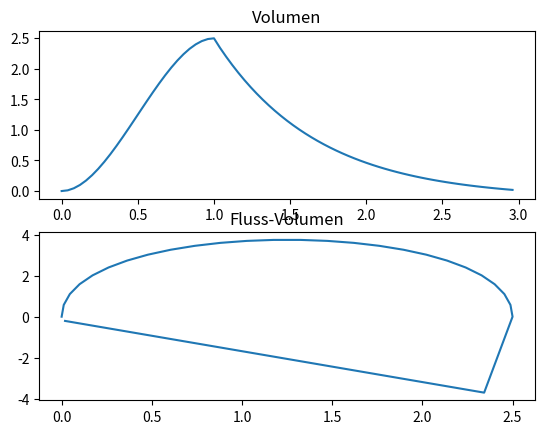

Python code for this plot:
# Datengenerator_v1.0.py
# Programm zur Erstellung eines Datensets
# Restriktion Kurve
# [redacted]

import numpy as np
import matplotlib.pyplot as pyplot
import math
import scipy
from scipy import optimize

Abtastfrequenz = 25 #Hz

x = []
y = []
y_abl = []
y2 = []
y2_abl = []

def exponential(x, a, k, b):
    return a*np.exp(x*k) + b#

def qubic(x, a, b, c):
    return a*x**3+b*x**2+c*x

# Punkte definieren
x_A = np.array([0, 0.49, 1 ,2])
y_A = np.array([2.5, 1.11, 0.49, 0])

# Funktion mit Punkten approximieren
popt_exponential, pcov_exponential = scipy.optimize.curve_fit(exponential, x_A, y_A, p0=[1,-0.5, 1])


a = popt_exponential[0]
k = popt_exponential[1]
b = popt_exponential[2]

A = [[0,0,0,1], [1, 1, 1, 1], [0,0,1,0], [3, 2, 1, 0]]
B = [0, 2.5, 0, 0]
erg = np.linalg.solve(A, B)
a2 = erg[0]
b2 = erg[1]
c2 = erg[2]
d2 = erg[3]

for x1 in np.arange(0,3, 1/Abtastfrequenz):
    x.append(x1)
    if(x1>1):
        y.append(a*np.exp((x1-1)*k) + b)
        y_abl.append(a*k*np.exp((x1-1)*k))
    else:
        y.append(a2*x1**3 + b2*x1**2 + c2*x1 + d2)
        y_abl.append(3*a2*x1**2+2*b2*x1+c2)


pyplot.subplot(211)
pyplot.title('Volumen')
pyplot.plot(x,y)
pyplot.subplot(212)
pyplot.title('Fluss-Volumen')
pyplot.plot(y,y_abl)
pyplot.show()

input("Press Enter to continue...")